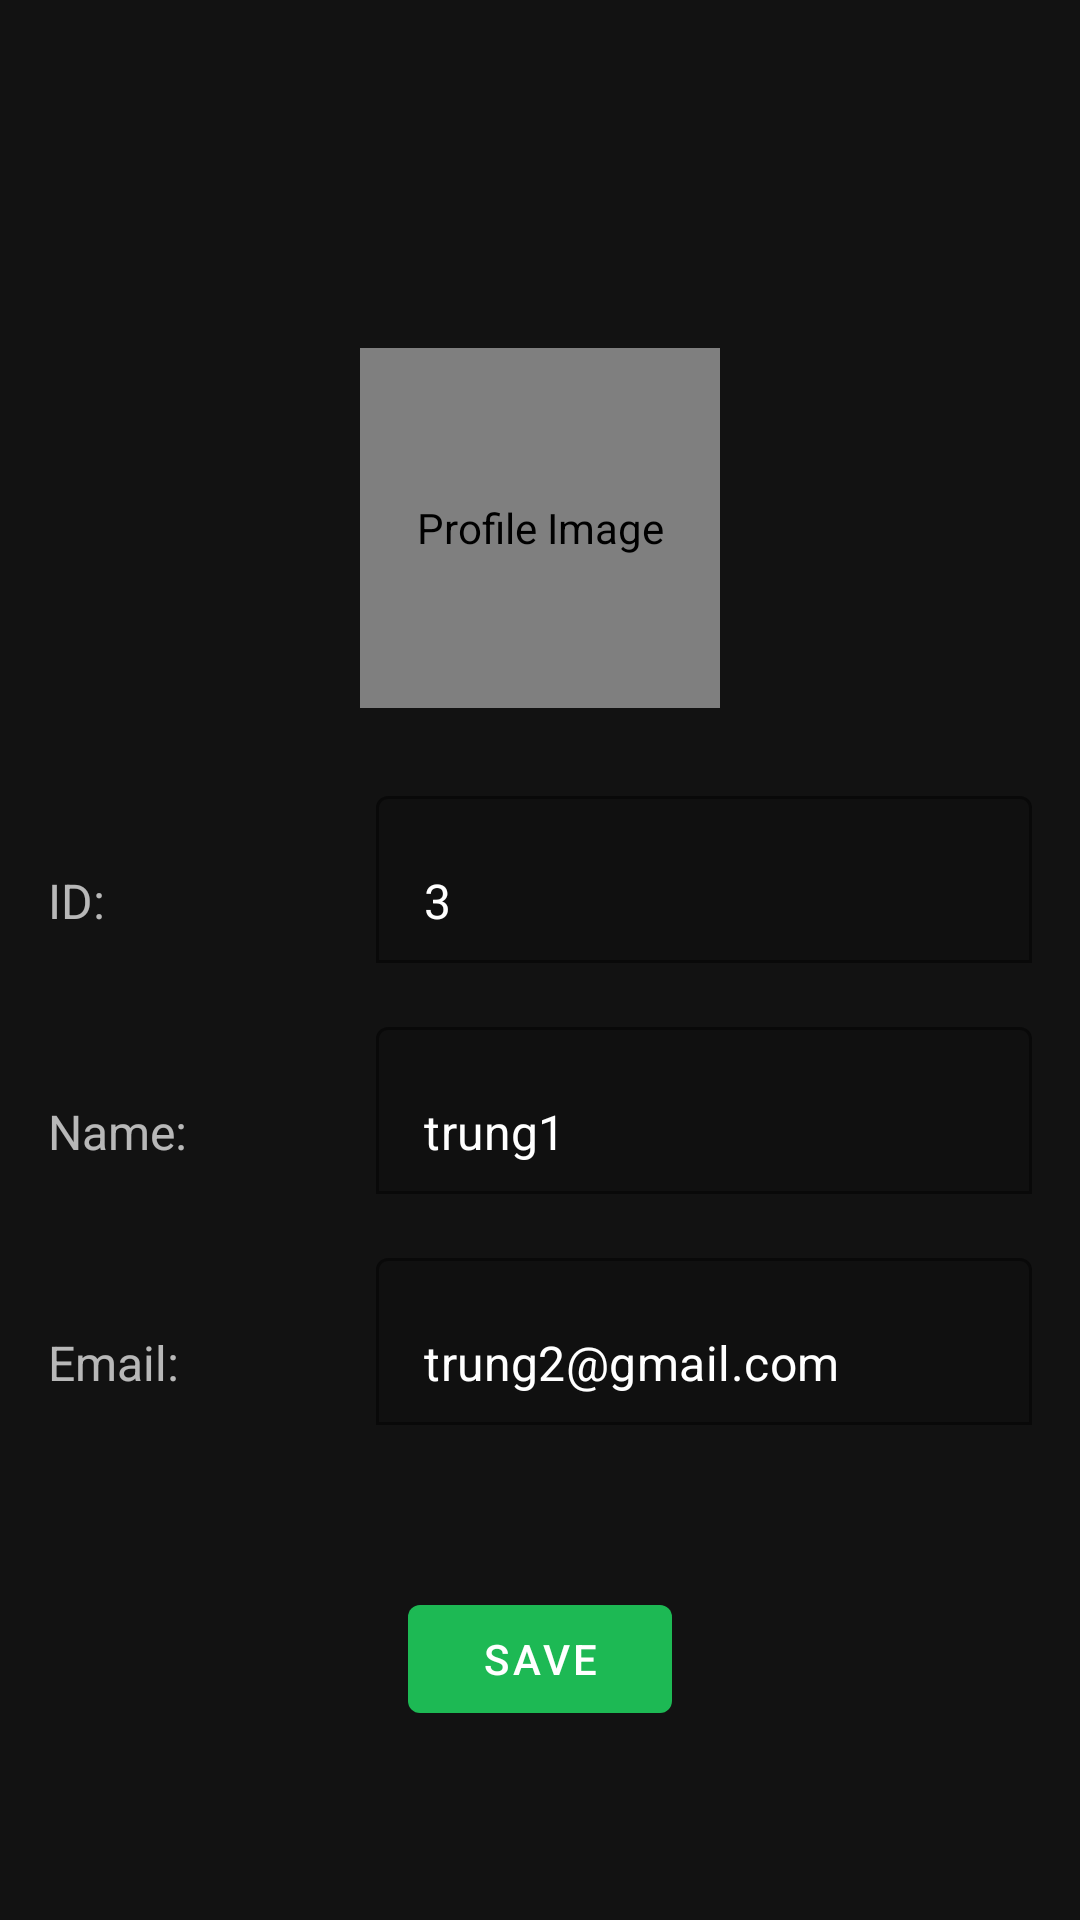

Produce the Android XML layout that renders to this screen, including the resource entries it uses.
<!-- AndroidManifest.xml: application theme Theme.MusicPlayer -->
<!-- res/layout/fragment_edit_profile.xml -->
<?xml version="1.0" encoding="utf-8"?>
<androidx.constraintlayout.widget.ConstraintLayout xmlns:android="http://schemas.android.com/apk/res/android"
    xmlns:app="http://schemas.android.com/apk/res-auto"
    android:layout_width="match_parent"
    android:layout_height="match_parent"
    android:background="@color/background_dark"
    android:padding="16dp">

    
    <de.hdodenhof.circleimageview.CircleImageView
        android:id="@+id/edit_profile_image"
        android:layout_width="120dp"
        android:layout_height="120dp"
        android:src="@drawable/ic_profile"
        app:layout_constraintTop_toTopOf="parent"
        app:layout_constraintStart_toStartOf="parent"
        app:layout_constraintEnd_toEndOf="parent"
        android:layout_marginTop="100dp"
        android:contentDescription="Profile Image" />



    
    <LinearLayout
        android:id="@+id/info_container"
        android:layout_width="match_parent"
        android:layout_height="wrap_content"
        android:orientation="vertical"
        app:layout_constraintTop_toBottomOf="@id/edit_profile_image"
        app:layout_constraintStart_toStartOf="parent"
        app:layout_constraintEnd_toEndOf="parent"
        android:layout_marginTop="24dp">

        
        <LinearLayout
            android:layout_width="match_parent"
            android:layout_height="wrap_content"
            android:orientation="horizontal"
            android:layout_marginBottom="16dp">

            <TextView
                android:layout_width="0dp"
                android:layout_height="wrap_content"
                android:layout_weight="1"
                android:text="ID:"
                android:textColor="@color/light_gray"
                android:textSize="16sp" />

            <com.google.android.material.textfield.TextInputLayout
                android:layout_width="0dp"
                android:layout_height="wrap_content"
                android:layout_weight="2"
                app:boxBackgroundMode="outline"
                app:hintTextColor="@color/light_gray">

                <com.google.android.material.textfield.TextInputEditText
                    android:id="@+id/edit_id"
                    android:layout_width="match_parent"
                    android:layout_height="wrap_content"
                    android:textColor="@color/white"
                    android:textSize="16sp"
                    android:enabled="false"
                    android:text="3" />
            </com.google.android.material.textfield.TextInputLayout>
        </LinearLayout>

        
        <LinearLayout
            android:layout_width="match_parent"
            android:layout_height="wrap_content"
            android:orientation="horizontal"
            android:layout_marginBottom="16dp">

            <TextView
                android:layout_width="0dp"
                android:layout_height="wrap_content"
                android:layout_weight="1"
                android:text="Name:"
                android:textColor="@color/light_gray"
                android:textSize="16sp" />

            <com.google.android.material.textfield.TextInputLayout
                android:layout_width="0dp"
                android:layout_height="wrap_content"
                android:layout_weight="2"
                app:boxBackgroundMode="outline"
                app:hintTextColor="@color/light_gray">

                <com.google.android.material.textfield.TextInputEditText
                    android:id="@+id/edit_username"
                    android:layout_width="match_parent"
                    android:layout_height="wrap_content"
                    android:textColor="@color/white"
                    android:textSize="16sp"
                    android:text="trung1" />
            </com.google.android.material.textfield.TextInputLayout>
        </LinearLayout>

        
        <LinearLayout
            android:layout_width="match_parent"
            android:layout_height="wrap_content"
            android:orientation="horizontal"
            android:layout_marginBottom="24dp">

            <TextView
                android:layout_width="0dp"
                android:layout_height="wrap_content"
                android:layout_weight="1"
                android:text="Email:"
                android:textColor="@color/light_gray"
                android:textSize="16sp" />

            <com.google.android.material.textfield.TextInputLayout
                android:layout_width="0dp"
                android:layout_height="wrap_content"
                android:layout_weight="2"
                app:boxBackgroundMode="outline"
                app:hintTextColor="@color/light_gray">

                <com.google.android.material.textfield.TextInputEditText
                    android:id="@+id/edit_email"
                    android:layout_width="match_parent"
                    android:layout_height="wrap_content"
                    android:textColor="@color/white"
                    android:textSize="16sp"
                    android:enabled="false"
                    android:text="trung2@gmail.com" />
            </com.google.android.material.textfield.TextInputLayout>
        </LinearLayout>
    </LinearLayout>

    
    <com.google.android.material.button.MaterialButton
        android:id="@+id/save_button"
        android:layout_width="wrap_content"
        android:layout_height="wrap_content"
        android:text="Save"
        android:textColor="@color/white"
        app:backgroundTint="@color/spotify_green"
        app:layout_constraintTop_toBottomOf="@id/info_container"
        app:layout_constraintEnd_toEndOf="parent"
        app:layout_constraintStart_toStartOf="parent"
        android:layout_marginTop="30dp" />
</androidx.constraintlayout.widget.ConstraintLayout>
<!-- resources referenced by this layout -->
<resources>
  <color name="background_dark">#121212</color>
  <color name="light_gray">#B3FFFFFF</color>
  <color name="spotify_green">#1DB954</color>
  <color name="white">#FFFFFFFF</color>
  <style name="Theme.MusicPlayer" parent="Theme.MaterialComponents.DayNight.NoActionBar">
          <item name="colorPrimary">@color/spotify_green</item>
          <item name="colorPrimaryVariant">@color/spotify_green_dark</item>
          <item name="colorOnPrimary">@color/white</item>
          <item name="colorSecondary">@color/spotify_green</item>
          <item name="colorSecondaryVariant">@color/spotify_green_dark</item>
          <item name="colorOnSecondary">@color/black</item>
          <item name="android:statusBarColor">@color/black</item>
          <item name="android:windowBackground">@color/background_dark</item>
          <item name="android:textColor">@color/white</item>
      </style>
  <color name="spotify_green_dark">#1AA34A</color>
  <color name="black">#FF000000</color>
</resources>
